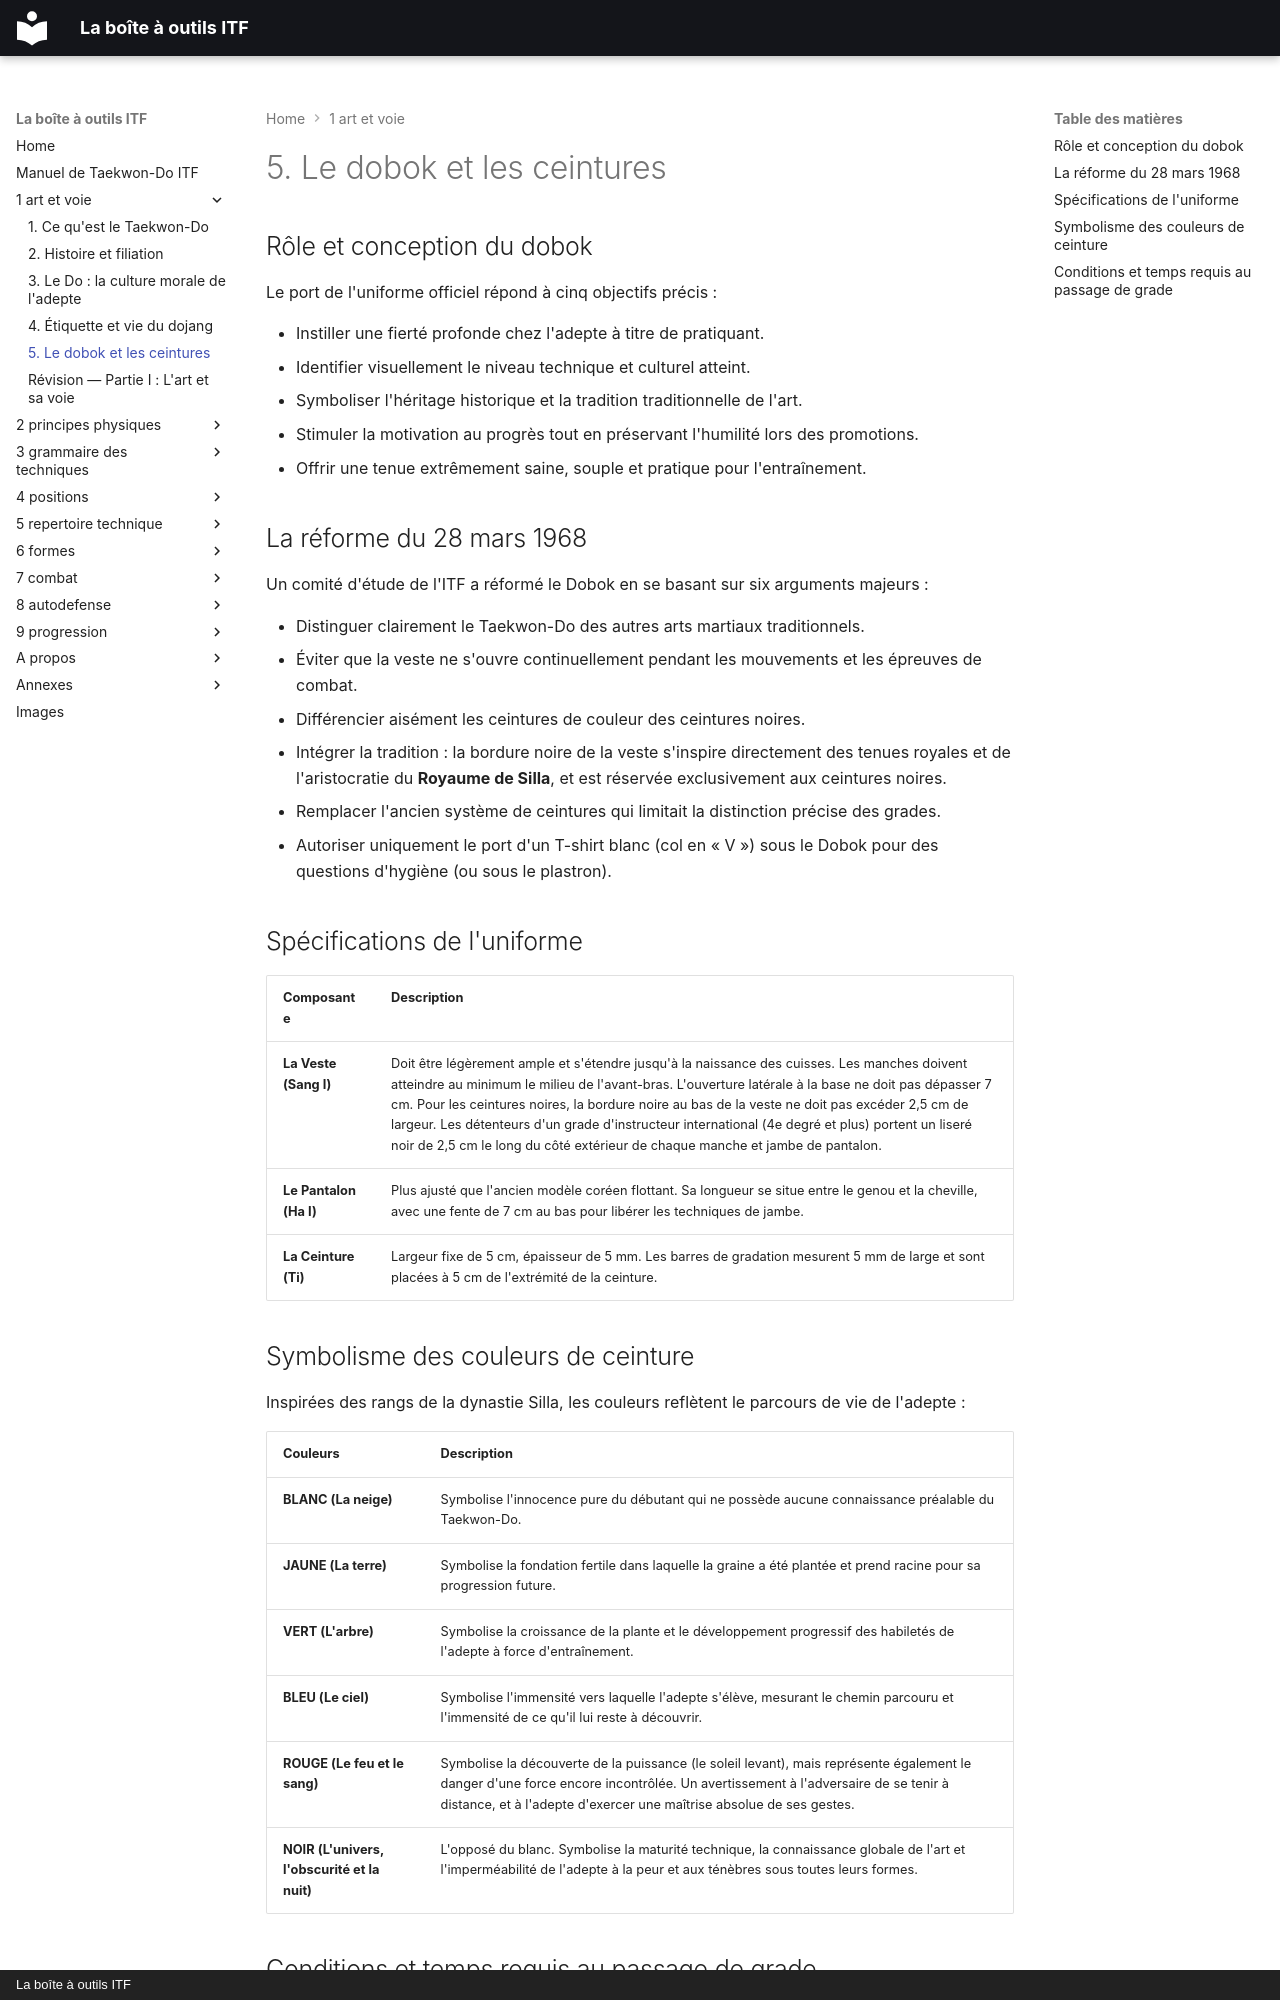

repository: yvmori1/La-boite-outils-ITF · page: 1-art-et-voie/05-le-dobok-et-les-ceintures/index.html · generator: mkdocs · copyright: La boîte à outils ITF

# 5. Le dobok et les ceintures

## Rôle et conception du dobok

Le port de l'uniforme officiel répond à cinq objectifs précis :

* Instiller une fierté profonde chez l'adepte à titre de pratiquant.
* Identifier visuellement le niveau technique et culturel atteint.
* Symboliser l'héritage historique et la tradition traditionnelle de l'art.
* Stimuler la motivation au progrès tout en préservant l'humilité lors des promotions.
* Offrir une tenue extrêmement saine, souple et pratique pour l'entraînement.

## La réforme du 28 mars 1968

Un comité d'étude de l'ITF a réformé le Dobok en se basant sur six arguments majeurs :

* Distinguer clairement le Taekwon-Do des autres arts martiaux traditionnels.
* Éviter que la veste ne s'ouvre continuellement pendant les mouvements et les épreuves de combat.
* Différencier aisément les ceintures de couleur des ceintures noires.
* Intégrer la tradition : la bordure noire de la veste s'inspire directement des tenues royales et de l'aristocratie du **Royaume de Silla**, et est réservée exclusivement aux ceintures noires.
* Remplacer l'ancien système de ceintures qui limitait la distinction précise des grades.
* Autoriser uniquement le port d'un T-shirt blanc (col en « V ») sous le Dobok pour des questions d'hygiène (ou sous le plastron).

## Spécifications de l'uniforme

| Composante | Description |
| --- | --- |
| **La Veste (Sang I)** | Doit être légèrement ample et s'étendre jusqu'à la naissance des cuisses. Les manches doivent atteindre au minimum le milieu de l'avant-bras. L'ouverture latérale à la base ne doit pas dépasser 7 cm. Pour les ceintures noires, la bordure noire au bas de la veste ne doit pas excéder 2,5 cm de largeur. Les détenteurs d'un grade d'instructeur international (4e degré et plus) portent un liseré noir de 2,5 cm le long du côté extérieur de chaque manche et jambe de pantalon. |
| **Le Pantalon (Ha I)** | Plus ajusté que l'ancien modèle coréen flottant. Sa longueur se situe entre le genou et la cheville, avec une fente de 7 cm au bas pour libérer les techniques de jambe. |
| **La Ceinture (Ti)** | Largeur fixe de 5 cm, épaisseur de 5 mm. Les barres de gradation mesurent 5 mm de large et sont placées à 5 cm de l'extrémité de la ceinture. |
